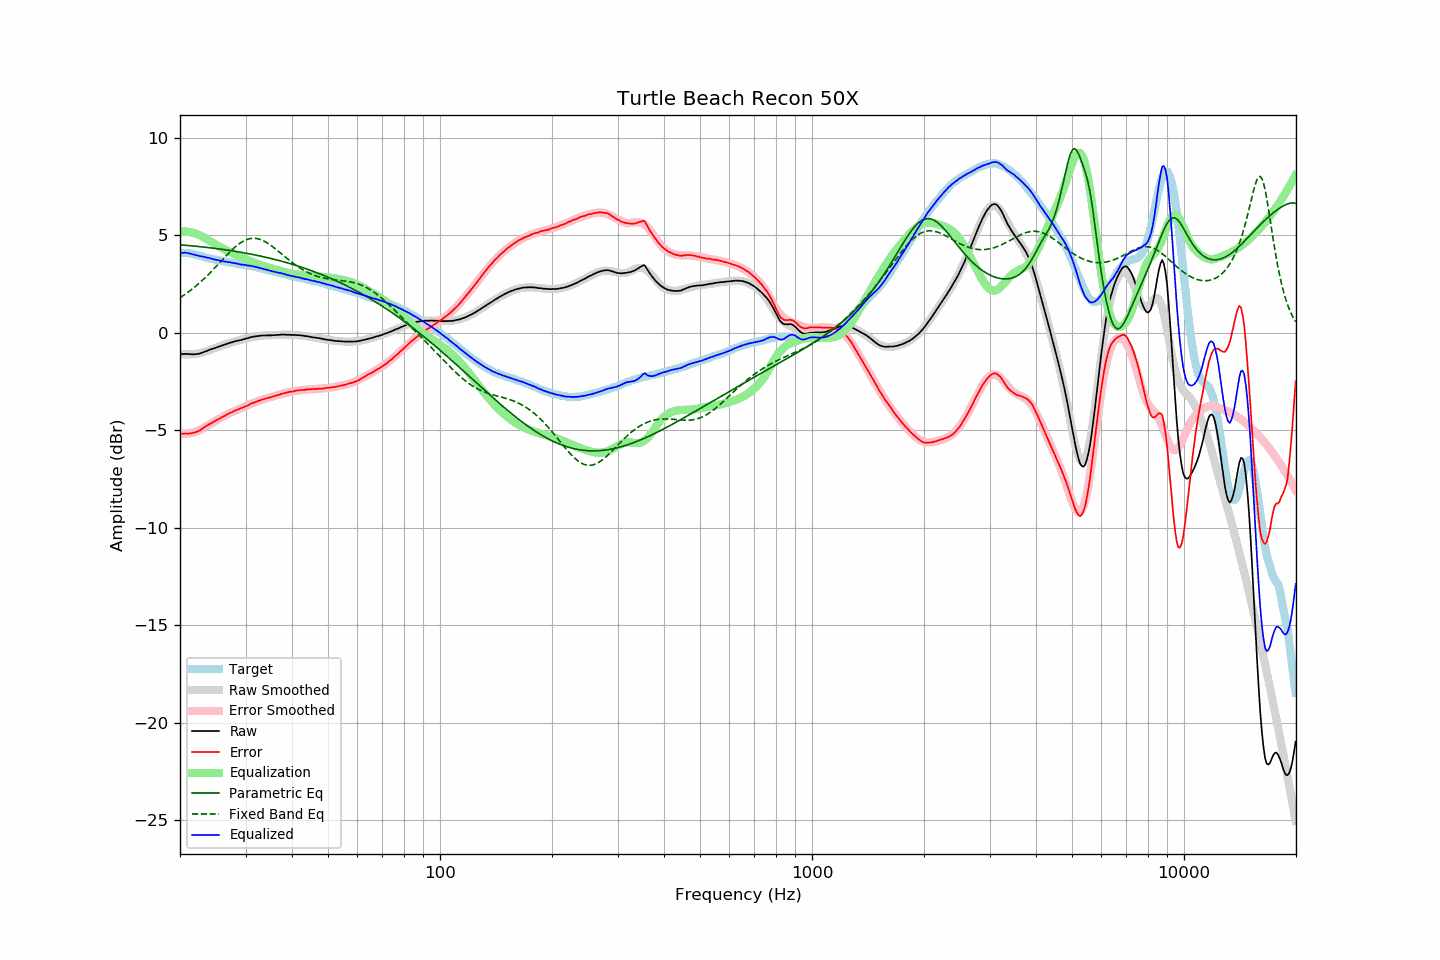

Values plotted in this chart, from the file beside it:
frequency, raw, error, smoothed, error_smoothed, equalization, parametric_eq, fixed_band_eq, equalized_raw, equalized_smoothed, target
20.00, -1.11, -5.19, -1.08, -5.19, 5.19, 4.50, 1.79, 4.08, 4.10, 4.08
20.20, -1.10, -5.18, -1.09, -5.19, 5.19, 4.49, 1.84, 4.09, 4.09, 4.08
20.40, -1.10, -5.18, -1.10, -5.19, 5.19, 4.49, 1.90, 4.09, 4.09, 4.08
20.61, -1.09, -5.17, -1.11, -5.19, 5.19, 4.48, 1.95, 4.10, 4.08, 4.08
20.81, -1.09, -5.17, -1.11, -5.18, 5.18, 4.47, 2.01, 4.09, 4.07, 4.08
21.02, -1.10, -5.18, -1.12, -5.17, 5.17, 4.47, 2.07, 4.07, 4.06, 4.08
21.23, -1.10, -5.16, -1.11, -5.16, 5.16, 4.46, 2.13, 4.06, 4.05, 4.06
21.44, -1.11, -5.16, -1.11, -5.14, 5.14, 4.45, 2.19, 4.03, 4.03, 4.05
21.66, -1.11, -5.14, -1.11, -5.12, 5.12, 4.44, 2.26, 4.01, 4.02, 4.03
21.87, -1.11, -5.12, -1.10, -5.10, 5.10, 4.43, 2.33, 3.99, 4.00, 4.01
22.09, -1.10, -5.10, -1.09, -5.07, 5.07, 4.43, 2.39, 3.97, 3.99, 4.00
22.31, -1.09, -5.06, -1.07, -5.04, 5.04, 4.42, 2.46, 3.95, 3.97, 3.97
22.54, -1.08, -5.03, -1.06, -5.01, 5.01, 4.41, 2.54, 3.93, 3.95, 3.95
22.76, -1.05, -4.98, -1.04, -4.96, 4.96, 4.40, 2.61, 3.91, 3.93, 3.93
22.99, -1.02, -4.92, -1.02, -4.92, 4.92, 4.39, 2.69, 3.90, 3.90, 3.90
23.22, -0.99, -4.86, -0.99, -4.87, 4.87, 4.38, 2.76, 3.88, 3.88, 3.87
23.45, -0.96, -4.80, -0.96, -4.82, 4.82, 4.37, 2.84, 3.86, 3.86, 3.84
23.69, -0.93, -4.76, -0.94, -4.77, 4.77, 4.36, 2.92, 3.84, 3.84, 3.83
23.92, -0.89, -4.70, -0.90, -4.72, 4.72, 4.35, 3.01, 3.83, 3.82, 3.81
24.16, -0.86, -4.66, -0.87, -4.67, 4.67, 4.35, 3.09, 3.81, 3.80, 3.80
24.40, -0.84, -4.62, -0.84, -4.62, 4.62, 4.34, 3.17, 3.78, 3.78, 3.78
24.65, -0.81, -4.57, -0.81, -4.57, 4.57, 4.32, 3.26, 3.76, 3.76, 3.76
24.89, -0.78, -4.52, -0.78, -4.52, 4.52, 4.31, 3.35, 3.74, 3.74, 3.74
25.14, -0.75, -4.48, -0.75, -4.47, 4.47, 4.30, 3.44, 3.72, 3.72, 3.73
25.39, -0.72, -4.43, -0.72, -4.43, 4.43, 4.29, 3.52, 3.71, 3.71, 3.71
25.65, -0.69, -4.39, -0.69, -4.38, 4.38, 4.28, 3.61, 3.69, 3.69, 3.70
25.91, -0.66, -4.33, -0.66, -4.34, 4.34, 4.27, 3.70, 3.68, 3.68, 3.67
26.16, -0.64, -4.30, -0.63, -4.30, 4.30, 4.26, 3.79, 3.66, 3.66, 3.66
26.43, -0.61, -4.26, -0.61, -4.25, 4.25, 4.25, 3.88, 3.64, 3.65, 3.65
26.69, -0.58, -4.20, -0.58, -4.21, 4.21, 4.24, 3.96, 3.63, 3.63, 3.62
26.96, -0.55, -4.16, -0.55, -4.17, 4.17, 4.22, 4.05, 3.62, 3.61, 3.61
27.23, -0.52, -4.12, -0.53, -4.13, 4.13, 4.21, 4.13, 3.61, 3.60, 3.60
27.50, -0.50, -4.09, -0.50, -4.09, 4.09, 4.20, 4.21, 3.59, 3.58, 3.59
27.77, -0.48, -4.05, -0.48, -4.05, 4.05, 4.18, 4.29, 3.57, 3.57, 3.57
28.05, -0.45, -4.01, -0.46, -4.01, 4.01, 4.17, 4.37, 3.56, 3.56, 3.56
28.33, -0.43, -3.97, -0.43, -3.98, 3.98, 4.16, 4.44, 3.55, 3.54, 3.54
28.62, -0.41, -3.94, -0.41, -3.94, 3.94, 4.14, 4.50, 3.53, 3.53, 3.53
28.90, -0.40, -3.91, -0.39, -3.91, 3.91, 4.13, 4.56, 3.51, 3.52, 3.51
29.19, -0.38, -3.87, -0.37, -3.87, 3.87, 4.12, 4.62, 3.49, 3.50, 3.49
29.48, -0.35, -3.84, -0.34, -3.83, 3.83, 4.10, 4.67, 3.48, 3.49, 3.49
29.78, -0.33, -3.81, -0.32, -3.80, 3.80, 4.09, 4.72, 3.47, 3.48, 3.48
30.08, -0.30, -3.77, -0.30, -3.76, 3.76, 4.07, 4.75, 3.46, 3.46, 3.47
30.38, -0.29, -3.74, -0.28, -3.73, 3.73, 4.06, 4.78, 3.44, 3.45, 3.45
30.68, -0.26, -3.70, -0.26, -3.69, 3.69, 4.04, 4.81, 3.43, 3.43, 3.44
30.99, -0.23, -3.64, -0.24, -3.66, 3.66, 4.03, 4.82, 3.43, 3.42, 3.41
31.30, -0.22, -3.62, -0.23, -3.62, 3.62, 4.01, 4.83, 3.40, 3.40, 3.40
31.61, -0.20, -3.59, -0.21, -3.59, 3.59, 3.99, 4.83, 3.39, 3.38, 3.39
31.93, -0.19, -3.56, -0.19, -3.56, 3.56, 3.98, 4.83, 3.37, 3.36, 3.37
32.24, -0.18, -3.52, -0.18, -3.53, 3.53, 3.96, 4.82, 3.35, 3.35, 3.34
32.57, -0.17, -3.49, -0.17, -3.50, 3.50, 3.94, 4.80, 3.33, 3.33, 3.32
32.89, -0.16, -3.47, -0.16, -3.47, 3.47, 3.92, 4.77, 3.31, 3.30, 3.31
33.22, -0.15, -3.43, -0.16, -3.44, 3.44, 3.91, 4.74, 3.29, 3.28, 3.28
33.55, -0.15, -3.42, -0.15, -3.41, 3.41, 3.89, 4.70, 3.26, 3.26, 3.27
33.89, -0.15, -3.39, -0.15, -3.39, 3.39, 3.87, 4.66, 3.24, 3.24, 3.24
34.23, -0.14, -3.36, -0.14, -3.37, 3.37, 3.85, 4.61, 3.22, 3.22, 3.22
34.57, -0.14, -3.34, -0.14, -3.34, 3.34, 3.83, 4.56, 3.20, 3.20, 3.20
34.92, -0.14, -3.32, -0.13, -3.31, 3.31, 3.81, 4.50, 3.17, 3.18, 3.18
35.27, -0.14, -3.30, -0.13, -3.29, 3.29, 3.79, 4.44, 3.15, 3.16, 3.16
35.62, -0.13, -3.27, -0.13, -3.27, 3.27, 3.77, 4.38, 3.14, 3.14, 3.14
35.97, -0.13, -3.25, -0.12, -3.24, 3.24, 3.75, 4.32, 3.11, 3.12, 3.12
... 635 more rows
